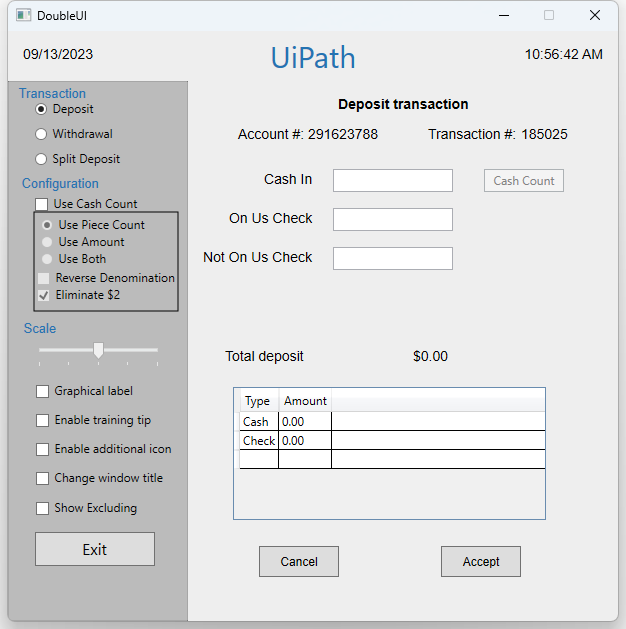
Workflow: Main

Step 1: Use Application: DoubleUI on the element in window 'DoubleUI' (doubleui.exe)

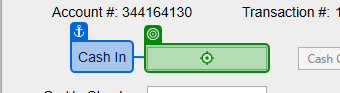
Step 2: type "10000" into 'Cash In'

Step 3: type "200" into 'On Us Check' (no picture)

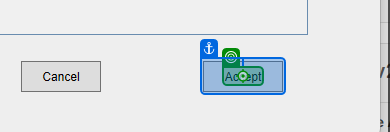
Step 4: click on 'Accept'

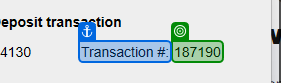
Step 5: get-text from 'Transaction #'